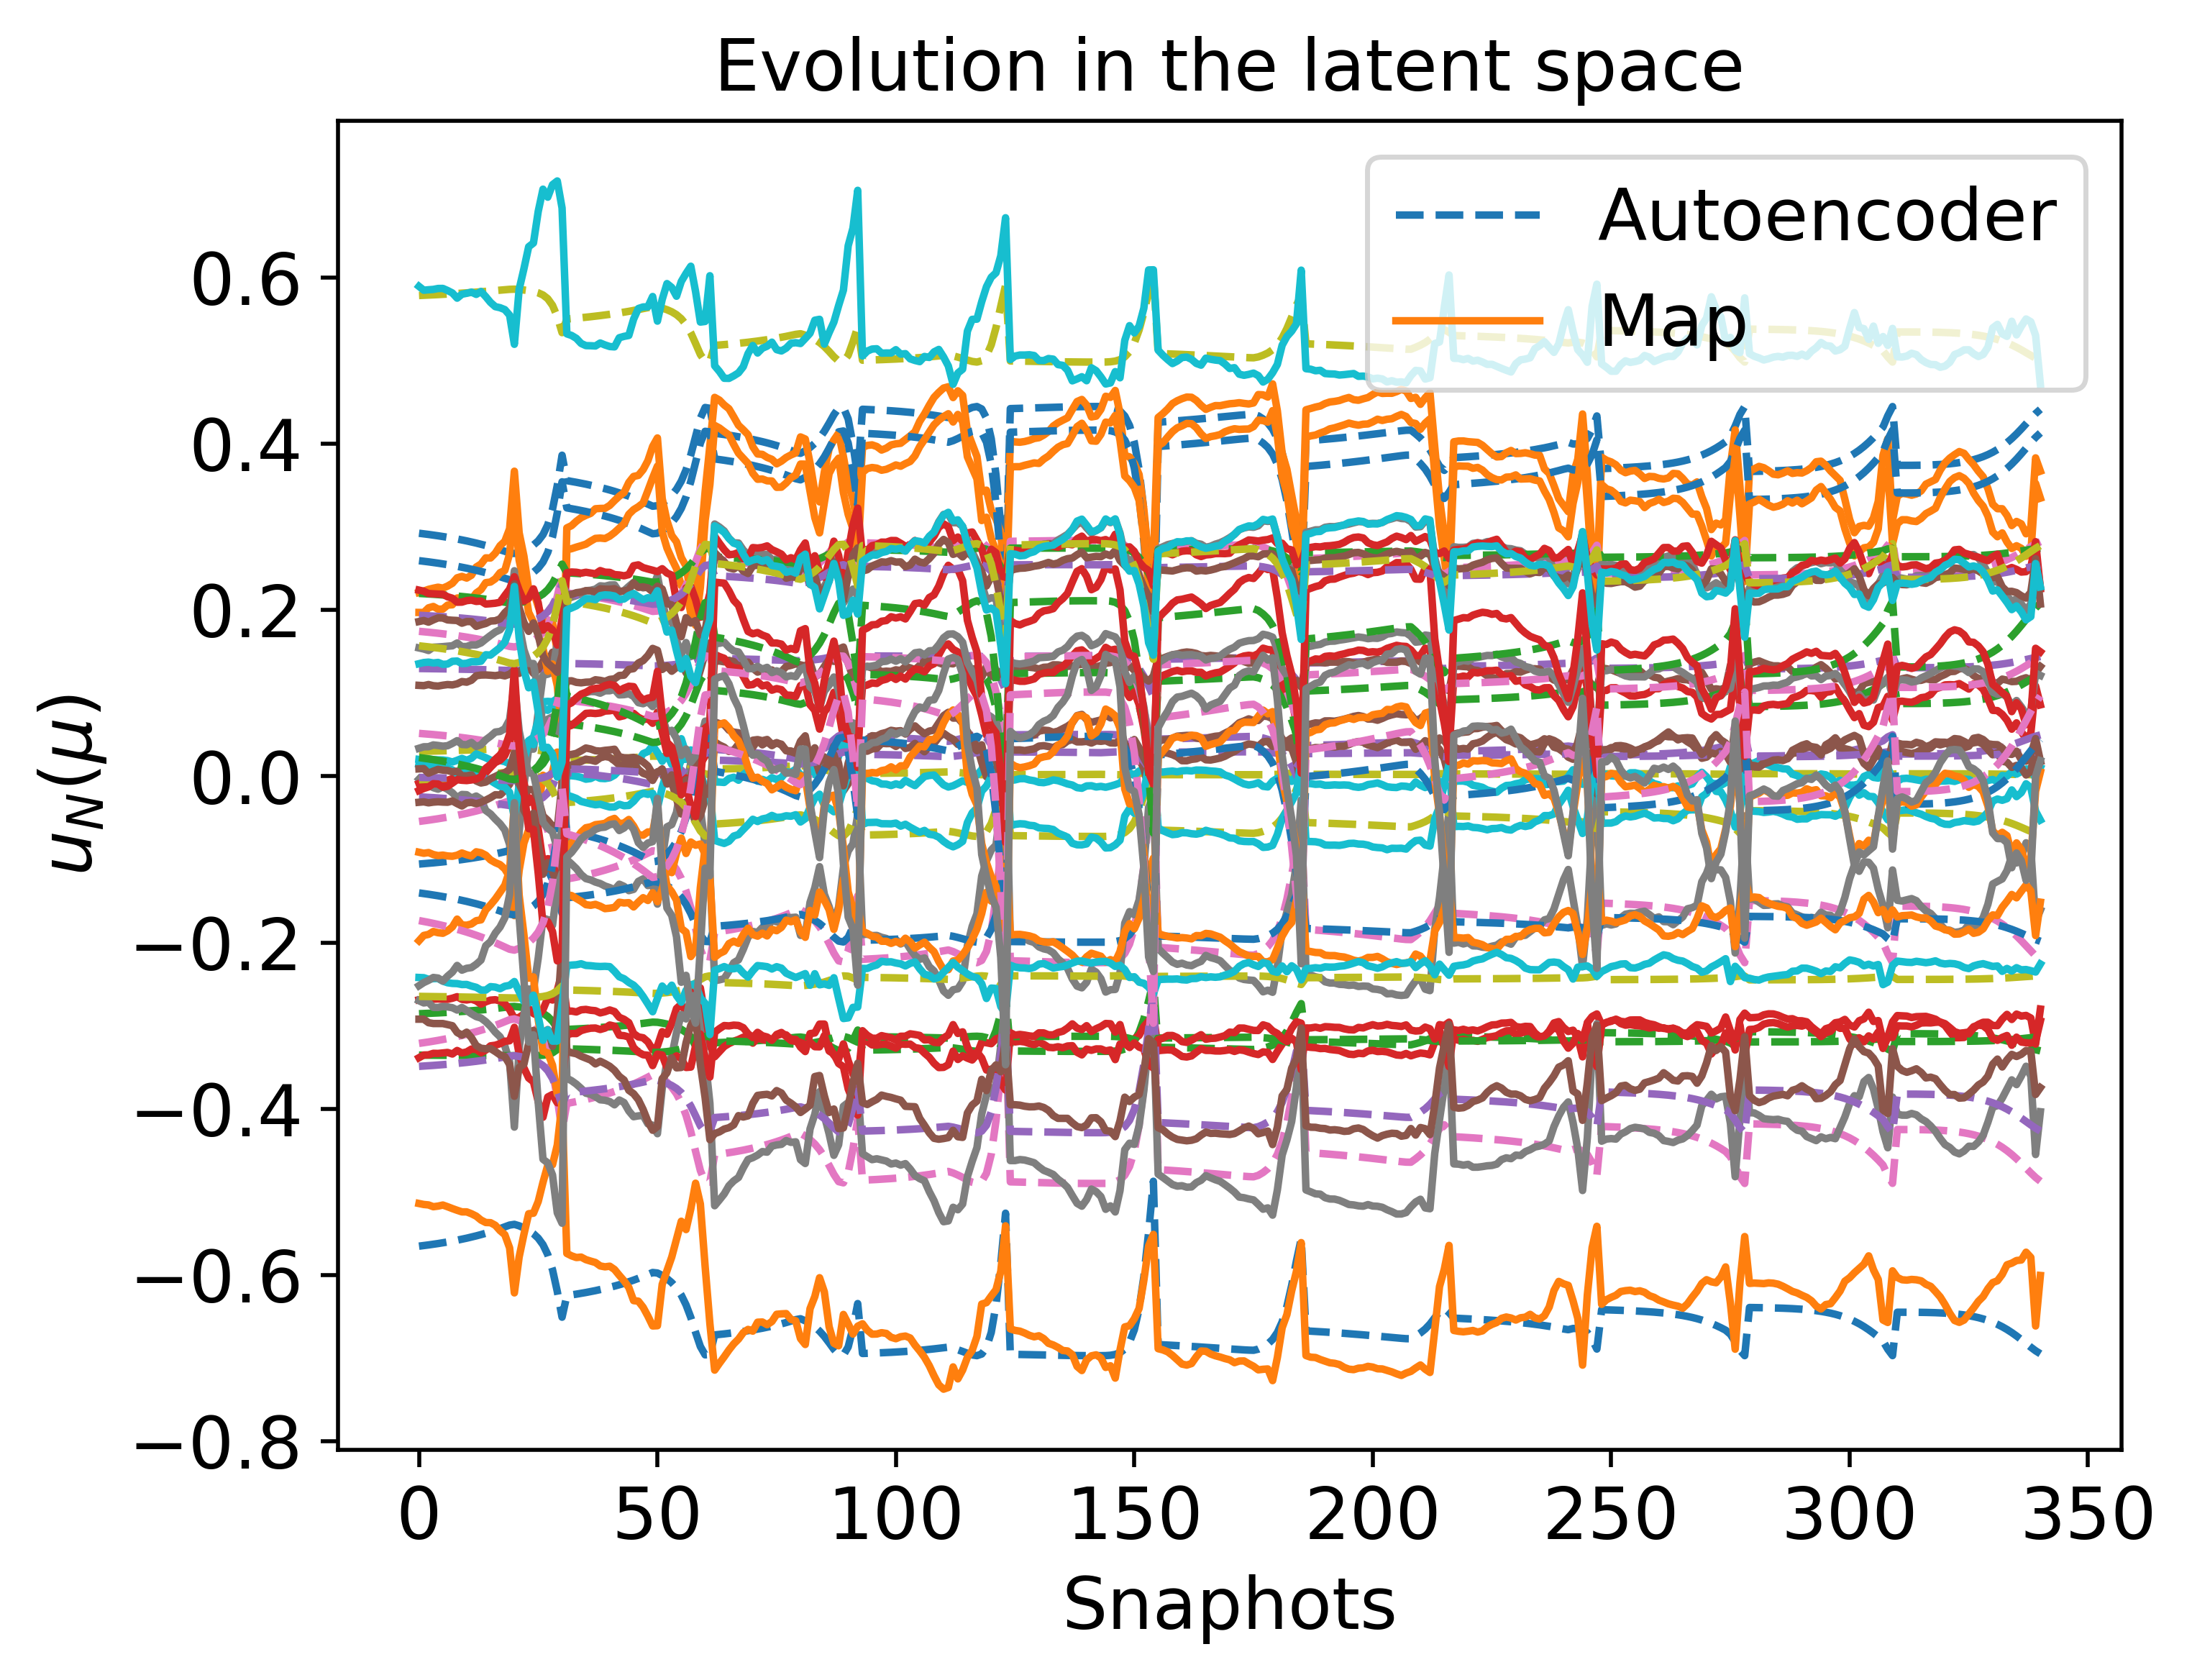

Source data for this figure (header and first rows):
2.924853422992013119e-01, -2.856717778368876304e-01, 1.297330497413256012e-01, -5.428243940540442708e-02, 3.000517462871097121e-02, -1.055649673892491286e-01, 1.651327093843530519e-02, -2.467106594013944790e-02, -3.213225672201681649e-01, -4.170067182046841535e-03, 2.594889759665741091e-01, -3.354634904487568403e-01, -1.282727430160050157e-03, 1.744755440153896442e-01, 5.785385685563685376e-01, -1.402887934780839840e-01, 2.200759264617730970e-01, -3.489447575790528555e-01, 5.167229423025754970e-02, -2.647743310285687879e-01, -5.653012930896722521e-01, 2.261682980756594616e-02, 1.937679821133387048e-01, -1.735277385681310292e-01
2.917870309465463441e-01, -2.854395995595085944e-01, 1.296638303517854418e-01, -5.353534994970125110e-02, 3.012267428141784595e-02, -1.050988521183968266e-01, 1.598623251686277433e-02, -2.498452876308679751e-02, -3.204965251276867821e-01, -3.879392821764203296e-03, 2.588007860039664987e-01, -3.355086639264472925e-01, -1.394002655974683298e-03, 1.739505113217396925e-01, 5.787928441980292327e-01, -1.410697845532654926e-01, 2.197614489351840117e-01, -3.485869995961899392e-01, 5.123333958831802204e-02, -2.648406430950870361e-01, -5.645854430373928867e-01, 2.183493258938539600e-02, 1.934731354822754046e-01, -1.745932447478804328e-01
2.902630638854434286e-01, -2.849297146940097392e-01, 1.295121845838991537e-01, -5.190670702815766702e-02, 3.037830491664561539e-02, -1.040794157983217783e-01, 1.483471758178777668e-02, -2.566773135872682521e-02, -3.186907550622038454e-01, -3.246272613434993907e-03, 2.573000865515422397e-01, -3.356025933453367083e-01, -1.636844005351736995e-03, 1.728026485664071743e-01, 5.793417394948398025e-01, -1.427701990232206897e-01, 2.190703768575691379e-01, -3.478049451684209203e-01, 5.027564301677900360e-02, -2.649834227064446490e-01, -5.630169577101495904e-01, 2.013157692325386050e-02, 1.928280262265438250e-01, -1.769106676810386358e-01
2.894316972951742617e-01, -2.846496543219915187e-01, 1.294291046493663278e-01, -5.101928193970879655e-02, 3.051728475160871146e-02, -1.035219702706778461e-01, 1.420574268393017675e-02, -2.603991981207378487e-02, -3.177038530980939024e-01, -2.901617852576062698e-03, 2.564821086358886060e-01, -3.356510651607608198e-01, -1.769326632116034748e-03, 1.721752310099180505e-01, 5.796376145623666210e-01, -1.436954776015823554e-01, 2.186905389849178316e-01, -3.473775291626435280e-01, 4.975334482296459027e-02, -2.650601664175620265e-01, -5.621576149060405481e-01, 1.920412467608157564e-02, 1.924751166503954058e-01, -1.781702523191660004e-01
2.885499959602759734e-01, -2.843511175196453133e-01, 1.293407095456176603e-01, -5.007894990483580805e-02, 3.066430208361149365e-02, -1.029297262157721354e-01, 1.353805556156190137e-02, -2.643423857426275767e-02, -3.166557725582492266e-01, -2.536672283104723057e-03, 2.556151550183777266e-01, -3.357002692590473347e-01, -1.909840504336895485e-03, 1.715088465709478649e-01, 5.799485878393314531e-01, -1.446749352695102797e-01, 2.182854444267742222e-01, -3.469236029193574766e-01, 4.919954249309894945e-02, -2.651406494235609701e-01, -5.612433278092527900e-01, 1.822191258218247220e-02, 1.921000536313852980e-01, -1.795024640626989021e-01
2.876146902504584935e-01, -2.840326703079643633e-01, 1.292466071616986956e-01, -4.908238868236242808e-02, 3.081982241164616179e-02, -1.023002630313953054e-01, 1.282904481784574377e-02, -2.685207213433756998e-02, -3.155423322867497715e-01, -2.150200194029380785e-03, 2.546961223436132737e-01, -3.357499226829606109e-01, -2.058913868069291685e-03, 1.708008122810789620e-01, 5.802752341324882712e-01, -1.457118369952212777e-01, 2.178531114487085862e-01, -3.464413408770923297e-01, 4.861220458098238634e-02, -2.652249828144034316e-01, -5.602701075667478881e-01, 1.718157393057254123e-02, 1.917012764449560480e-01, -1.809115234943092232e-01
2.866223376343462470e-01, -2.836927565580507071e-01, 1.291463749171738451e-01, -4.802612077588555572e-02, 3.098432499801110837e-02, -1.016310002244776300e-01, 1.207594152488212884e-02, -2.729486936323904239e-02, -3.143590909672875910e-01, -1.740915706811823477e-03, 2.537217576053444335e-01, -3.357996634045860018e-01, -2.217105029189966013e-03, 1.700482728159065926e-01, 5.806180827550857515e-01, -1.468095751592419784e-01, 2.173913867310721393e-01, -3.459287995020695061e-01, 4.798919439921131569e-02, -2.653132586865252218e-01, -5.592336761433758241e-01, 1.607959754345522976e-02, 1.912771174219361214e-01, -1.824017867313647012e-01
2.855693185146894741e-01, -2.833296841095012675e-01, 1.290395566502603453e-01, -4.690651398915957060e-02, 3.115830074617261664e-02, -1.009191859084517667e-01, 1.127581069557676875e-02, -2.776414336845259637e-02, -3.131013320155564550e-01, -1.307484896957256332e-03, 2.526886577707810888e-01, -3.358490335639459090e-01, -2.385003746999447664e-03, 1.692481889971874376e-01, 5.809775994355654838e-01, -1.479716630795989973e-01, 2.168979255505983361e-01, -3.453839092279042400e-01, 4.732826777093621790e-02, -2.654055440563515833e-01, -5.581294419203612911e-01, 1.491233133029651846e-02, 1.908257934943043688e-01, -1.839777303343380910e-01
2.844518320132412570e-01, -2.829416081646219938e-01, 1.289256588994226738e-01, -4.571978284948835514e-02, 3.134224951648950652e-02, -1.001618833156100591e-01, 1.042554148442989721e-02, -2.826147105451089561e-02, -3.117640463015886043e-01, -8.485286544511025549e-04, 2.515932701194856791e-01, -3.358974590973616836e-01, -2.563232838490109734e-03, 1.683973243834529510e-01, 5.813541642433460721e-01, -1.492017265135997250e-01, 2.163701680510761172e-01, -3.448044650545761813e-01, 4.662707074664428075e-02, -2.655018734362903365e-01, -5.569524711720167387e-01, 1.367598731198951985e-02, 1.903453962218661366e-01, -1.856439323128414309e-01
2.820073267403793160e-01, -2.820821807646577972e-01, 1.286744373034851840e-01, -4.312906133886568183e-02, 3.174208828073298017e-02, -9.849804629122932420e-02, 8.561198839641206287e-03, -2.934690647501006500e-02, -3.088292785188275213e-01, 1.516764072501503534e-04, 2.492006860333188523e-01, -3.359884435818517034e-01, -2.953349416492430900e-03, 1.665292267979122109e-01, 5.821593597139936849e-01, -1.518807700097661584e-01, 2.152002733434185688e-01, -3.435323520516594953e-01, 4.509389012224358784e-02, -2.657065825460750985e-01, -5.543586720070688978e-01, 1.098028389548307004e-02, 1.892890495342048340e-01, -1.892657736242567834e-01
2.792547356833301464e-01, -2.810958223956380730e-01, 1.283878311609501777e-01, -4.022085437033616484e-02, 3.218784911647637470e-02, -9.661167635753672989e-02, 6.454103203149393238e-03, -3.056497667333832324e-02, -3.055081434178940070e-01, 1.271415943870400590e-03, 2.465127766401033482e-01, -3.360645932738039465e-01, -3.393161579227828035e-03, 1.644135417354623541e-01, 5.830337607274738154e-01, -1.548773374415654269e-01, 2.138557136465424335e-01, -3.420916901963150236e-01, 4.336860261466356919e-02, -2.659265991311411392e-01, -5.514046295152033039e-01, 7.959908838090152747e-03, 1.880898308386871332e-01, -1.933047331244399925e-01
2.777515668255231551e-01, -2.805481451397039416e-01, 1.282294854143899154e-01, -3.863694628103475637e-02, 3.242913092337450232e-02, -9.557529695009887860e-02, 5.299631536584603099e-03, -3.122823857420551144e-02, -3.036866085055692777e-01, 1.879800742519127828e-03, 2.450478895521891742e-01, -3.360934952518880303e-01, -3.633645240909417866e-03, 1.632522564494624517e-01, 5.834958699589050113e-01, -1.565042887940593097e-01, 2.131082892964810960e-01, -3.413009135971307728e-01, 4.242692824105528948e-02, -2.660417295461056097e-01, -5.497755644965103272e-01, 6.317569654610911793e-03, 1.874301974595058984e-01, -1.954919360347949497e-01
2.761576945728368426e-01, -2.799599123688650826e-01, 1.280600456287216971e-01, -3.696088834590915279e-02, 3.268320878340977287e-02, -9.447117154102821490e-02, 4.072315136613447947e-03, -3.193000337845912362e-02, -3.017486808685986843e-01, 2.522371707205907799e-03, 2.434970308331728117e-01, -3.361136570632076159e-01, -3.888927183989979858e-03, 1.620159480535344199e-01, 5.839732522286135152e-01, -1.582217765154954603e-01, 2.123048414979346321e-01, -3.404590282409135082e-01, 4.142880031500388582e-02, -2.661596851019076837e-01, -5.480352013649718579e-01, 4.581827443050244184e-03, 1.867267952035273071e-01, -1.977962435799426877e-01
2.744690267882560764e-01, -2.793277135967512925e-01, 1.278786726671409524e-01, -3.518914846532058410e-02, 3.295030856557738808e-02, -9.329512505186325633e-02, 2.768172099976747534e-03, -3.267175940409488416e-02, -2.996878151715562377e-01, 3.200185843065562162e-03, 2.418567978814777086e-01, -3.361225283869651026e-01, -4.159766172019946535e-03, 1.607001626960864460e-01, 5.844641093330642523e-01, -1.600324840004585247e-01, 2.114405590410565194e-01, -3.395629855184181811e-01, 4.037170806909377158e-02, -2.662797700266708034e-01, -5.461759722484477164e-01, 2.749505462676046525e-03, 1.859767937860498932e-01, -2.002202322582914695e-01
2.708082038463858199e-01, -2.779222370585606172e-01, 1.274781847603209672e-01, -3.136327068222898723e-02, 3.352133677943265611e-02, -9.072111650736076893e-02, -7.412908371822346954e-05, -3.427339683740399795e-02, -2.951905913414891724e-01, 4.658285862261062754e-03, 2.383119439014858287e-01, -3.360934325762870989e-01, -4.748530365025652872e-03, 1.578243890263377747e-01, 5.854710686155844002e-01, -1.639242623674206367e-01, 2.095161769687119979e-01, -3.376044355201645031e-01, 3.808136993097347572e-02, -2.665213197382166888e-01, -5.420866563898507628e-01, -1.197732831226465660e-03, 1.843322131740406933e-01, -2.054098626231808111e-01
2.689243608492596915e-01, -2.771782754767744272e-01, 1.272677356468752130e-01, -2.940308200371045955e-02, 3.381051428275376469e-02, -8.938192512286514957e-02, -1.545817356262018695e-03, -3.509403718166547587e-02, -2.928590449434937404e-01, 5.402060108291553003e-03, 2.364941847968112798e-01, -3.360499756907829316e-01, -5.052556516485891096e-03, 1.563306007573049272e-01, 5.859558733805464437e-01, -1.659076918676423984e-01, 2.084958520088901479e-01, -3.365869992623971574e-01, 3.690339060745370658e-02, -2.666346208184414146e-01, -5.399480934709939284e-01, -3.214651534782697086e-03, 1.834747684079564012e-01, -2.080430674610989072e-01
2.681462302977693501e-01, -2.768664597251336290e-01, 1.271798513215755544e-01, -2.859523288858627915e-02, 3.392895601408146833e-02, -8.882555312837339678e-02, -2.155704542571912786e-03, -3.543227407041264765e-02, -2.918922480647304085e-01, 5.707875634957849595e-03, 2.357447331696608805e-01, -3.360258371010114153e-01, -5.178381080767785818e-03, 1.557105226815532484e-01, 5.861489286614015581e-01, -1.667228709827862920e-01, 2.080678444707074193e-01, -3.361646422787992194e-01, 3.641692538852971117e-02, -2.666790423357283668e-01, -5.390573864468324317e-01, -4.044716575616209495e-03, 1.831181460737344446e-01, -2.091228092161374619e-01
2.719207570122744722e-01, -2.783547440364178005e-01, 1.276010231869544320e-01, -3.252372220232507133e-02, 3.334901692564434111e-02, -9.150715684505585090e-02, 7.920032963823134394e-04, -3.378759446357251783e-02, -2.965618402056008351e-01, 4.216874694747584779e-03, 2.393875817871082001e-01, -3.361096794737709059e-01, -4.569337463161061291e-03, 1.587019590866258767e-01, 5.851737545242162719e-01, -1.627465870240309143e-01, 2.101088054353857371e-01, -3.382021309515146346e-01, 3.877724389525078613e-02, -2.664507774214987523e-01, -5.433383706655874335e-01, -1.902733538649205770e-06, 1.848348964854652221e-01, -2.038425247364661075e-01
2.746862765791073246e-01, -2.794095866525605487e-01, 1.279021186153570522e-01, -3.541684874685543244e-02, 3.291607053479871786e-02, -9.344680199494040385e-02, 2.936183494848904237e-03, -3.257643358384161580e-02, -2.999534077922745845e-01, 3.113160956717957693e-03, 2.420676456166270252e-01, -3.361221357261332532e-01, -4.124898703906101048e-03, 1.608697990514145748e-01, 5.844018500838730201e-01, -1.598000624434494088e-01, 2.115525340486560102e-01, -3.396785093858188942e-01, 4.050768227555686524e-02, -2.662646129062138933e-01, -5.464160809203786329e-01, 2.984842769537775220e-03, 1.860735697860294857e-01, -1.999094102354245228e-01
2.782675015688571007e-01, -2.807368788230212853e-01, 1.282839885771503430e-01, -3.918024576604613174e-02, 3.234649315630173244e-02, -9.593153708651756817e-02, 5.696201011077368752e-03, -3.100074147730007626e-02, -3.043124695518407141e-01, 1.671239177282282965e-03, 2.455504403516125533e-01, -3.360846296012470202e-01, -3.551076064932724794e-03, 1.636513418859847913e-01, 5.833385320386491601e-01, -1.559466424731645318e-01, 2.133659259647884554e-01, -3.415726723139858034e-01, 4.275010193879708736e-02, -2.660026286918900085e-01, -5.503360228477364169e-01, 6.880693782745278542e-03, 1.876570016847466937e-01, -1.947427287980043886e-01
2.832650545260093633e-01, -2.825262170143818530e-01, 1.288040604039377979e-01, -4.446110381110541382e-02, 3.153681369826647624e-02, -9.935538503698457258e-02, 9.521197324188985026e-03, -2.878886408176253159e-02, -3.103409071588764112e-01, -3.622838926642128125e-04, 2.504310740659982382e-01, -3.359442561129415972e-01, -2.752583652668992055e-03, 1.674915897288262179e-01, 5.817483204328167679e-01, -1.505044102454151933e-01, 2.158049100538936282e-01, -3.441876798421669714e-01, 4.588261218463367264e-02, -2.656023098879941591e-01, -5.556965662544706142e-01, 1.236572519557371796e-02, 1.898335181728002807e-01, -1.874062888642233360e-01
2.907566244969326807e-01, -2.850953364341952678e-01, 1.295613873648855108e-01, -5.243389924133284169e-02, 3.029563643387366001e-02, -1.044099130548498955e-01, 1.520785648967689849e-02, -2.544659933892191861e-02, -3.192760457561120702e-01, -3.451130680871699902e-03, 2.577859325303375471e-01, -3.355728831596011541e-01, -1.558195257961244879e-03, 1.731747158339546067e-01, 5.791648874006866121e-01, -1.422200977990832338e-01, 2.192949192825397187e-01, -3.480584254280416623e-01, 5.058576871133679820e-02, -2.649374760274615381e-01, -5.635258853904898668e-01, 2.068277715305714970e-02, 1.930372069891312103e-01, -1.761613296149373009e-01
3.025769211116919877e-01, -2.889364787870792872e-01, 1.307176404201127462e-01, -6.513230153603064010e-02, 2.828430275128317184e-02, -1.122376693220603211e-01, 2.409152158744099631e-02, -2.011364950610721250e-02, -3.331699776843176641e-01, -8.407440629012351285e-03, 2.694695901607608857e-01, -3.346761780902526295e-01, 3.267593651894751565e-04, 1.820046901300076403e-01, 5.746854009777703221e-01, -1.288816129943879674e-01, 2.244830104432061213e-01, -3.540798209244013783e-01, 5.802377196914559193e-02, -2.637588427249280554e-01, -5.754613580478886714e-01, 3.400855720784740077e-02, 1.979820852366122874e-01, -1.578892149080420582e-01
3.214825750818239292e-01, -2.947067169810501652e-01, 1.325128018466779078e-01, -8.569098972642018308e-02, 2.497279233950592398e-02, -1.244840217526598514e-01, 3.813206960854665512e-02, -1.144794915143473868e-02, -3.549812946431281091e-01, -1.650263949806015512e-02, 2.883235410929925191e-01, -3.326631788122243472e-01, 3.363144906273881664e-03, 1.958836376929533885e-01, 5.667034997297084598e-01, -1.069725303884391798e-01, 2.321868345693612612e-01, -3.635886819245992552e-01, 6.995526736843650506e-02, -2.616131541349587808e-01, -5.937057098482314554e-01, 5.576964959499675079e-02, 2.056949322719647255e-01, -1.275007543842843483e-01
3.501117533721502806e-01, -3.029402052532961243e-01, 1.352146177627523427e-01, -1.172710884993478503e-01, 1.984059835524839416e-02, -1.425644897292833724e-01, 5.907769531572653471e-02, 1.957183309913301979e-03, -3.872537233693978953e-01, -2.906067077689051398e-02, 3.172117549644276058e-01, -3.287145514380394040e-01, 8.072175296168293893e-03, 2.165300572248947952e-01, 5.531192642876177068e-01, -7.267941330281600665e-02, 2.428896675791014093e-01, -3.779445730793546399e-01, 8.805252119584579262e-02, -2.578831680393618986e-01, -6.197981418973440570e-01, 8.964098875357241758e-02, 2.170773561208498570e-01, -7.912708253958171400e-02
3.863912464510252387e-01, -3.130630290833924523e-01, 1.388036968438756125e-01, -1.578202617671049246e-01, 1.332064530037812417e-02, -1.648071923948237205e-01, 8.504347552143221023e-02, 1.939359025808992665e-02, -4.270640225564690806e-01, -4.535167231547309469e-02, 3.543919937501603945e-01, -3.228019029438946585e-01, 1.439370355933509982e-02, 2.422724143952227349e-01, 5.338240896300402438e-01, -2.764322360083353025e-02, 2.552968990026311391e-01, -3.964989870927675408e-01, 1.108509016964272370e-01, -2.524360175028431685e-01, -6.507713156807696242e-01, 1.340398613653375481e-01, 2.311758872551444854e-01, -1.418966575134733045e-02
3.557987987465320856e-01, -3.045359879760453636e-01, 1.357598911333495195e-01, -1.235949553723413169e-01, 1.881483017489661916e-02, -1.460995694446987347e-01, 6.319401690135666161e-02, 4.657627182487340464e-03, -3.935703474463309592e-01, -3.158993720934357569e-02, 3.229966426979219429e-01, -3.278395394185767975e-01, 9.031213270162782511e-03, 2.205924151476059136e-01, 5.502378599789133906e-01, -6.572765743353665979e-02, 2.449096294863241929e-01, -3.808143543126052410e-01, 9.164294307787193561e-02, -2.570815436727664771e-01, -6.247959496269454016e-01, 9.649263120556925144e-02, 2.193076054159901200e-01, -6.920811821023997723e-02
3.548213198800256873e-01, -3.042622613688552025e-01, 1.356658285369857775e-01, -1.225070038103758807e-01, 1.899114963061523595e-02, -1.454932403431238863e-01, 6.248761534556807745e-02, 4.192617867858247985e-03, -3.924867473244121330e-01, -3.115448950272521264e-02, 3.220012437936939920e-01, -3.279916389706770685e-01, 8.865692269697991040e-03, 2.198949734326986483e-01, 5.507371074453931703e-01, -6.692556421583169268e-02, 2.445646297819387416e-01, -3.803203590570793380e-01, 9.102608597458552997e-02, -2.572207003564896954e-01, -6.239409476584928393e-01, 9.531213333811812405e-02, 2.189248863855771110e-01, -7.092000477758426957e-02
3.537862204248172215e-01, -3.039721659588047742e-01, 1.355663824070373336e-01, -1.213553712570624027e-01, 1.917786353153895854e-02, -1.448505938052501441e-01, 6.173906853825794627e-02, 3.700586605457018355e-03, -3.913383302748090764e-01, -3.069369543822398835e-02, 3.209476685140502661e-01, -3.281519523646549974e-01, 8.690730372051876096e-03, 2.191560666553481751e-01, 5.512639887211866485e-01, -6.819271526581938137e-02, 2.441983155432166097e-01, -3.797975947939363772e-01, 9.037274113425219912e-02, -2.573674390514744115e-01, -6.230337440659272641e-01, 9.406333591666578287e-02, 2.185193343570926705e-01, -7.272963159909388853e-02
3.526893917484875129e-01, -3.036644923114086292e-01, 1.354611805856469897e-01, -1.201355750152860447e-01, 1.937570717498352663e-02, -1.441689756079522489e-01, 6.094531982922080787e-02, 3.179650254345313051e-03, -3.901203657308486838e-01, -3.020578745049678354e-02, 3.198318226704089384e-01, -3.283209640423994102e-01, 8.505682677029139868e-03, 2.183726946367344213e-01, 5.518202632133326624e-01, -6.953388594112941412e-02, 2.438090469205283772e-01, -3.792440347638390552e-01, 8.968030098068985323e-02, -2.575222305627203334e-01, -6.220704032821982032e-01, 9.274151261826776849e-02, 2.180892867496619647e-01, -7.464360682663674640e-02
3.515263840336450007e-01, -3.033379223321879814e-01, 1.353498204001511718e-01, -1.188427688114306185e-01, 1.958547512228649493e-02, -1.434455026192878735e-01, 6.010305277257198264e-02, 2.627774974356023637e-03, -3.888277156771885457e-01, -2.968885691917330649e-02, 3.186492787863479115e-01, -3.284991826731994413e-01, 8.309853309980935743e-03, 2.175416016499567562e-01, 5.524078075508424002e-01, -7.095422594157956009e-02, 2.433950304877373627e-01, -3.786574845515002230e-01, 8.894594186743606801e-02, -2.576855756185238433e-01, -6.210466334376577580e-01, 9.134156312062435834e-02, 2.176329377515619501e-01, -7.666903991776777283e-02
3.502923700619969272e-01, -3.029910161379421596e-01, 1.352318652406400146e-01, -1.174717054993562604e-01, 1.980802705582473955e-02, -1.426770373703184214e-01, 5.920866289812233563e-02, 2.042760951407961330e-03, -3.874547894538992177e-01, -2.914084002567860626e-02, 3.173952415133113880e-01, -3.286871411239739027e-01, 8.102490142829403205e-03, 2.166592483063779218e-01, 5.530286240895577743e-01, -7.245929605151378572e-02, 2.429543003467243556e-01, -3.780355638586752054e-01, 8.816660140671019052e-02, -2.578580068448804719e-01, -6.199577444623373124e-01, 8.985797569695054554e-02, 2.171483223109018645e-01, -7.881358879975382259e-02
3.489821042382533212e-01, -3.026221968628647896e-01, 1.351068406194426141e-01, -1.160166950862904084e-01, 2.004429430582437693e-02, -1.418601590918879829e-01, 5.825822567768680627e-02, 1.422225225139573052e-03, -3.859954923047906883e-01, -2.855950189353679419e-02, 3.160645086160314698e-01, -3.288853959280685912e-01, 7.882778813932535961e-03, 2.157217795577233976e-01, 5.536848498864958001e-01, -7.405510923625709119e-02, 2.424846962754309831e-01, -3.773756857290071487e-01, 8.733895288281327829e-02, -2.580400908032683960e-01, -6.187986000013508958e-01, 8.828478523538717260e-02, 2.166332978681790034e-01, -8.108551231789264124e-02
3.475898767193673633e-01, -3.022297331652840646e-01, 1.349742296697267752e-01, -1.144715580723251608e-01, 2.029528701719301650e-02, -1.409911309997949613e-01, 5.724746051274443720e-02, 7.635826317233474153e-04, -3.844431673056942222e-01, -2.794241904421088107e-02, 3.146514274766415431e-01, -3.290945259674277201e-01, 7.649836034178622741e-03, 2.147249885973807337e-01, 5.543787657772958344e-01, -7.574817593822499862e-02, 2.419838385676209014e-01, -3.766750330894737542e-01, 8.645937669330795716e-02, -2.582324299754811259e-01, -6.175635625735013123e-01, 8.661552676384987048e-02, 2.160855236805615531e-01, -8.349372756449607857e-02
3.461094631095846252e-01, -3.018117193119817521e-01, 1.348334680846727807e-01, -1.128295747883890227e-01, 2.056210180314703082e-02, -1.400658639508412240e-01, 5.617169098528255328e-02, 6.402517176048594524e-05, -3.827905309233823328e-01, -2.728696048576742181e-02, 3.131498476877073722e-01, -3.293151299134323695e-01, 7.402702264027457603e-03, 2.136642768381275814e-01, 5.551128047951373601e-01, -7.754555262609386102e-02, 2.414490993494883275e-01, -3.759305327451820111e-01, 8.552392914604969865e-02, -2.584356644663561298e-01, -6.162464318272369290e-01, 8.484318532357909559e-02, 2.155024377958320858e-01, -8.604787052505762091e-02
3.445340713887092843e-01, -3.013660529864914395e-01, 1.346839385955906077e-01, -1.110834327932902765e-01, 2.084592949405406417e-02, -1.390798773094040208e-01, 5.502580247319700801e-02, -6.794993006821952548e-04, -3.810296037498974164e-01, -2.659026831037114569e-02, 3.115530715462097588e-01, -3.295478216953078299e-01, 7.140334041785837728e-03, 2.125346109692098084e-01, 5.558895584617954411e-01, -7.945489111180294162e-02, 2.408775705030636316e-01, -3.751388275319115784e-01, 8.452830971455779774e-02, -2.586504729958534754e-01, -6.148403767062975422e-01, 8.296014452926372962e-02, 2.148812321777068823e-01, -8.875835626148939617e-02
3.428562901818832942e-01, -3.008904115716314331e-01, 1.345249652932512252e-01, -1.092251771327623772e-01, 2.114806212410019412e-02, -1.380282593534861435e-01, 5.380419999209726939e-02, -1.470307007644965080e-03, -3.791516406353015456e-01, -2.584923978038024608e-02, 3.098538067478653346e-01, -3.297932227957746099e-01, 6.861596636944046305e-03, 2.113304798014656316e-01, 5.567117781737251914e-01, -8.148448312742249955e-02, 2.402660291127508840e-01, -3.742962485009525553e-01, 8.346782941230528052e-02, -2.588775723873880663e-01, -6.133378644038395278e-01, 8.095813910890832521e-02, 2.142188274107043322e-01, -9.163643054630035700e-02
3.410680474672649343e-01, -3.003822289743580676e-01, 1.343558085320545603e-01, -1.072461738122341690e-01, 2.146989736952471459e-02, -1.369056326475501517e-01, 5.250077275413417288e-02, -2.311992385286385822e-03, -3.771470700000350007e-01, -2.506051510202273944e-02, 3.080441306310411353e-01, -3.300519493411552818e-01, 6.565258504507961480e-03, 2.100458571459832557e-01, 5.575823664052752537e-01, -8.364328859955372231e-02, 2.396109030837129672e-01, -3.733987914345643366e-01, 8.233738611927006457e-02, -2.591177140682482394e-01, -6.117305933857020150e-01, 7.882822266331387939e-02, 2.135118503470709583e-01, -9.469419630527374510e-02
3.391605996267706424e-01, -2.998386780505523652e-01, 1.341756621252637449e-01, -1.051371087750537225e-01, 2.181293667630080854e-02, -1.357061366082931708e-01, 5.110887984511593152e-02, -3.208426970901138466e-03, -3.750054642809698136e-01, -2.422047983909117810e-02, 3.061154862129229492e-01, -3.303245903470189426e-01, 6.249990753722053059e-03, 2.086741847161412144e-01, 5.585043472922024410e-01, -8.594092312264479949e-02, 2.389082435299326734e-01, -3.724421072985433234e-01, 8.113145955120676378e-02, -2.593716746821790875e-01, -6.100094475735990951e-01, 7.656077463459796950e-02, 2.127566223146338809e-01, -9.794458004451642164e-02
3.349503399057092157e-01, -2.986329112794870455e-01, 1.337788812967157237e-01, -1.004888630713499653e-01, 2.256901659569799865e-02, -1.330509684848485419e-01, 4.803086409491245240e-02, -5.182097289726517175e-03, -3.702656890493111752e-01, -2.237105630127712158e-02, 3.018645327523074018e-01, -3.309135774446532730e-01, 5.556966470386047810e-03, 2.056411471333989549e-01, 5.605146599367850646e-01, -9.099353415712949089e-02, 2.373426843082134807e-01, -3.703321925037812989e-01, 7.846936935732604090e-02, -2.599241298096394703e-01, -6.061852618893784905e-01, 7.157226424715190660e-02, 2.110853459121223852e-01, -1.050776644352960504e-01
3.326285970483397469e-01, -2.979641011884878177e-01, 1.335604526724391561e-01, -9.792989394511537882e-02, 2.298518510788102528e-02, -1.315822450469091853e-01, 4.633013911376405308e-02, -6.267496880545112524e-03, -3.676443460812042208e-01, -2.135408949030868572e-02, 2.995239470597564346e-01, -3.312304176876453843e-01, 5.176386962145906184e-03, 2.039652723795629119e-01, 5.616083435988349359e-01, -9.376843932087650102e-02, 2.364704362669518556e-01, -3.691694325436648549e-01, 7.700131076004120001e-02, -2.602239309332360917e-01, -6.040612494369533847e-01, 6.883107258424100983e-02, 2.101610822278507096e-01, -1.089865283484453967e-01
3.275371919833496293e-01, -2.964864665919965114e-01, 1.330819431734560354e-01, -9.232952637777556981e-02, 2.389545884324620340e-02, -1.283497958417811613e-01, 4.259222560264842861e-02, -8.640163139363880862e-03, -3.618764787406189010e-01, -1.913149483805637319e-02, 2.944002377213231769e-01, -3.319038980309967357e-01, 4.345439697263037658e-03, 2.002814254144520689e-01, 5.639683903331227377e-01, -9.982452910914266231e-02, 2.345342172013444304e-01, -3.666204645977147458e-01, 7.378221138569877879e-02, -2.608689901264387712e-01, -5.993643348379151803e-01, 6.284434971828355143e-02, 2.081272172171024226e-01, -1.174958824410795993e-01
3.256455299441674556e-01, -2.959332334914069329e-01, 1.329041979364707915e-01, -9.025286462676056221e-02, 2.423271295833228506e-02, -1.271446097843692002e-01, 4.120050122117453056e-02, -9.519030933662570373e-03, -3.597264991205073037e-01, -1.830844734913783523e-02, 2.924997551227303538e-01, -3.321461999571535539e-01, 4.037893980704964150e-03, 1.989094832813401437e-01, 5.648314511988791198e-01, -1.020641950113227170e-01, 2.338062435469049627e-01, -3.656734389460398749e-01, 7.258637021888428298e-02, -2.611042200920570822e-01, -5.976051330529703609e-01, 6.062872022129844191e-02, 2.073689541646755452e-01, -1.206352418400937626e-01
3.288473376834430417e-01, -2.968682346134345340e-01, 1.332050433483924212e-01, -9.376912418505672919e-02, 2.366156211475973353e-02, -1.291831440394537456e-01, 4.355518335886723186e-02, -8.030614403356544501e-03, -3.633632909526857691e-01, -1.970241099114206779e-02, 2.957175067438703175e-01, -3.317335048471029557e-01, 4.558807689589659470e-03, 2.012305648086183396e-01, 5.633662122517743009e-01, -9.827001975511077958e-02, 2.350356243695321812e-01, -3.672763329163500901e-01, 7.461050968244581361e-02, -2.607046496641139965e-01, -6.005782032539911386e-01, 6.438164242392392655e-02, 2.086515375018778984e-01, -1.153144961382697592e-01
3.329429558500947572e-01, -2.980548298524004491e-01, 1.335900157256606768e-01, -9.827618882354088869e-02, 2.292887271827964354e-02, -1.317812986114278995e-01, 4.656055295597134186e-02, -6.120661157822877493e-03, -3.679995909573637314e-01, -2.149166116636901797e-02, 2.998407069815652859e-01, -3.311878625359133133e-01, 5.227853366372952129e-03, 2.041923244400792314e-01, 5.614608919049857150e-01, -9.339320279823905280e-02, 2.365889186039585312e-01, -3.693268451735293723e-01, 7.720008141140304037e-02, -2.601835429372058028e-01, -6.043494789495401642e-01, 6.920181683501067105e-02, 2.102863392200609582e-01, -1.084583127106494710e-01
3.382452832061473291e-01, -2.995772685911882727e-01, 1.340893099364712238e-01, -1.041257391740247062e-01, 2.197744654215579366e-02, -1.351297888803632552e-01, 5.044038403142878796e-02, -3.638093832220398727e-03, -3.739765224000395905e-01, -2.381784881477222102e-02, 3.051906090278324046e-01, -3.304541633792870137e-01, 6.098998033596971131e-03, 2.080154370716167378e-01, 5.589443112309144812e-01, -8.704159524146241889e-02, 2.385696188380695970e-01, -3.719832224109317909e-01, 8.055274252642630195e-02, -2.594927330508871588e-01, -6.091810318604323760e-01, 7.547434395399979512e-02, 2.123937933745898010e-01, -9.950018902427086587e-02
3.453675143030596195e-01, -3.016019381765037144e-01, 1.347630129328597492e-01, -1.120070553748550579e-01, 2.069578840543627798e-02, -1.396016771170260351e-01, 5.563216258738070547e-02, -2.862638474476061012e-04, -3.819614939393504716e-01, -2.695873935770852839e-02, 3.123976813406790232e-01, -3.294249878828568456e-01, 7.279058321025881802e-03, 2.131323647958268952e-01, 5.554791910702056024e-01, -7.844521012513548663e-02, 2.411802529179890575e-01, -3.755576010131861375e-01, 8.505504954419425279e-02, -2.585370196392695052e-01, -6.155848051727480508e-01, 8.395595880797719623e-02, 2.152099662041319916e-01, -8.732537348107162478e-02
3.551732750388868487e-01, -3.043608444742691432e-01, 1.356996798096685442e-01, -1.228986888268416289e-01, 1.892766297775901052e-02, -1.457116185367655914e-01, 6.274201873592255563e-02, 4.360009936831342296e-03, -3.928770121738440202e-01, -3.131124472560310040e-02, 3.223595983553658173e-01, -3.279369521066996529e-01, 8.925256748422559505e-03, 2.201461342655980924e-01, 5.505575355951659589e-01, -6.649438522140893593e-02, 2.446889546403837601e-01, -3.804981913656531045e-01, 9.124820770794456193e-02, -2.571706606065384815e-01, -6.242489930103766183e-01, 9.573705222630173040e-02, 2.190627184230194147e-01, -7.030395054296240120e-02
3.687113486110663030e-01, -3.081377450580063959e-01, 1.370185529317065887e-01, -1.380028331585651524e-01, 1.648782232882553545e-02, -1.540597269696531713e-01, 7.248034481353105019e-02, 1.083391649460263041e-02, -4.078052760580228031e-01, -3.736856935617412223e-02, 3.361896808351169663e-01, -3.257718378553164928e-01, 1.124767957363823588e-02, 2.297767981492916944e-01, 5.434922117243309314e-01, -4.978894469963982689e-02, 2.493868840791833852e-01, -3.873754967402926463e-01, 9.977773997065517153e-02, -2.551899197096796357e-01, -6.359402144940391466e-01, 1.121979474404679461e-01, 2.243413580970404775e-01, -4.632396351346572405e-02
3.868191967262697428e-01, -3.131826748133261229e-01, 1.388479669348701706e-01, -1.583009858355522159e-01, 1.324440885802601921e-02, -1.650651026152870626e-01, 8.534513764773316025e-02, 1.960233112073851008e-02, -4.275269693283112460e-01, -4.554581147121741086e-02, 3.548346951102457347e-01, -3.227285285113652979e-01, 1.447181673419958500e-02, 2.425738209440638227e-01, 5.335841484879327856e-01, -2.710286090209821849e-02, 2.554370716803633368e-01, -3.967223022375130359e-01, 1.111176242704669387e-01, -2.523669095622038672e-01, -6.511245001905194840e-01, 1.345735237713841792e-01, 2.313406155399611586e-01, -1.340044167961625989e-02
4.088992440133504824e-01, -3.194312739190980910e-01, 1.412119045941692130e-01, -1.831489913569373518e-01, 9.346082091692967803e-03, -1.782204917948655432e-01, 1.007241545257395038e-01, 3.048888839609626214e-02, -4.512161479386025409e-01, -5.561171072758465395e-02, 3.778277353266730754e-01, -3.188891610691160783e-01, 1.867736898773909859e-02, 2.580644950626301282e-01, 5.208433396502010204e-01, 1.029138237453674099e-03, 2.625081090064103617e-01, -4.084451301886578012e-01, 1.247520661867043690e-01, -2.486236012049448107e-01, -6.689972060166150536e-01, 1.624524808978295709e-01, 2.398088577184252779e-01, 2.806555282531354029e-02
4.307020488214772236e-01, -3.259043270244632584e-01, 1.437009749949161308e-01, -2.077377615116258458e-01, 5.531307584254173751e-03, -1.909164143615373899e-01, 1.154634384182812029e-01, 4.159197071099998005e-02, -4.742896271691696697e-01, -6.563218348330444873e-02, 4.009014179334068340e-01, -3.150991802090591376e-01, 2.342162809502033177e-02, 2.732905797400737580e-01, 5.075995647853904780e-01, 2.924632009785652770e-02, 2.692824046017854300e-01, -4.205172805109030354e-01, 1.378016267607809209e-01, -2.444528447006987792e-01, -6.860261475775564222e-01, 1.908193629564976235e-01, 2.481987154402522933e-01, 7.064323348710753459e-02
4.437895664709714527e-01, -3.302756571462338031e-01, 1.451178429758403499e-01, -2.226407794763428094e-01, 2.932765756339059896e-03, -1.985849665965264688e-01, 1.240284552921162853e-01, 4.898744566656725030e-02, -4.882845850068093796e-01, -7.172411244060253321e-02, 4.151335114498436729e-01, -3.129272574071919610e-01, 2.741747269014978630e-02, 2.826665988290820719e-01, 4.992965810512998148e-01, 4.645868911606117896e-02, 2.736639840948559277e-01, -4.280999592688991551e-01, 1.450510263295470836e-01, -2.412087638559555214e-01, -6.960677834673882902e-01, 2.089422627209786554e-01, 2.536567760455253340e-01, 9.792706573761301991e-02
4.428015727842089522e-01, -3.305726541626470283e-01, 1.444139632311202681e-01, -2.222280269311006640e-01, 1.966070926689897878e-03, -1.989062169269480151e-01, 1.236681415108539517e-01, 5.007146699009190627e-02, -4.882188607194799523e-01, -7.150945551412232759e-02, 4.144479072722127566e-01, -3.130084071929633560e-01, 2.931276459206226537e-02, 2.829461239423776142e-01, 4.995886792326991732e-01, 4.568394827360154620e-02, 2.746236157176686343e-01, -4.273826363489644509e-01, 1.438814185633378318e-01, -2.400371291191271128e-01, -6.956383852042867799e-01, 2.094794325494295506e-01, 2.545488637066698479e-01, 9.856850714008434655e-02
4.128017132235782816e-01, -3.205590724838310868e-01, 1.416469627599500070e-01, -1.875471955012240899e-01, 8.663995499519881044e-03, -1.805137394504759130e-01, 1.033994950194663254e-01, 3.244165940360821399e-02, -4.553651820450378973e-01, -5.739977125706841737e-02, 3.819260909626355782e-01, -3.182056699822008450e-01, 1.946732992481844948e-02, 2.607916496041474130e-01, 5.185200588535752164e-01, 6.049419294154754698e-03, 2.637293265916594298e-01, -4.105643546940851429e-01, 1.271277367481018772e-01, -2.479204239600796833e-01, -6.720877019776076988e-01, 1.674570797469403793e-01, 2.413025918799416858e-01, 3.555321896463267684e-02
4.120592495025278690e-01, -3.203437463494115400e-01, 1.415637861598940395e-01, -1.867103173437632824e-01, 8.793644067536436279e-03, -1.800781862091284657e-01, 1.028916171871478435e-01, 3.206930282412631672e-02, -4.545766071112555817e-01, -5.705939687507129848e-02, 3.811454547707256446e-01, -3.183356757291365691e-01, 1.931561556139634386e-02, 2.602729858695828624e-01, 5.189636815473001041e-01, 5.093240400938243290e-03, 2.634975116975942777e-01, -4.101599131672448162e-01, 1.266767758338713246e-01, -2.480553452191017749e-01, -6.715012299816642827e-01, 1.665029122298936348e-01, 2.410183575296427905e-01, 3.412472126038632730e-02
4.112692782221378240e-01, -3.201150459163056294e-01, 1.414754953140393845e-01, -1.858199392603979982e-01, 8.931646971123379311e-03, -1.796143778140717462e-01, 1.023506575912226102e-01, 3.167356248351022724e-02, -4.537371675727885911e-01, -5.669733895084148184e-02, 3.803153419083973308e-01, -3.184740243229655654e-01, 1.915494981141827729e-02, 2.597210407362803841e-01, 5.194348627782601202e-01, 4.076415793457966764e-03, 2.632506006864959724e-01, -4.097302455849350933e-01, 1.261964175869983162e-01, -2.481982996773158257e-01, -6.708764567095834019e-01, 1.654887490377731085e-01, 2.407159671208824736e-01, 3.260686836995514010e-02
4.104278803289054811e-01, -3.198718998087969889e-01, 1.413816936694736459e-01, -1.848716556768842112e-01, 9.078705248107788936e-03, -1.791199379097721811e-01, 1.017738274964770928e-01, 3.125254623121656583e-02, -4.528426134154452387e-01, -5.631182077905071137e-02, 3.794317180056324679e-01, -3.186213978006494640e-01, 1.898465510782867613e-02, 2.591330525967512899e-01, 5.199357773075212741e-01, 2.994008516567526427e-03, 2.629873068931856683e-01, -4.092733374160936188e-01, 1.256841908126564433e-01, -2.483498948160725861e-01, -6.702101276913752237e-01, 1.644097446751623948e-01, 2.403939168155230233e-01, 3.099250432976905292e-02
4.095307361753142139e-01, -3.196131295517757320e-01, 1.412819474539171449e-01, -1.838606123264817094e-01, 9.235593415562936767e-03, -1.785922412565405237e-01, 1.011580462181713574e-01, 3.080417214834380371e-02, -4.518882522588981154e-01, -5.590088590428772541e-02, 3.784901417938151824e-01, -3.187785457099516218e-01, 1.880399001135186349e-02, 2.585059749522040096e-01, 5.204688083224178197e-01, 1.840586640074657297e-03, 2.627062054353352938e-01, -4.087869757932792170e-01, 1.251373675254343065e-01, -2.485107941708585844e-01, -6.694986422538018456e-01, 1.632605705517702344e-01, 2.400505473389940581e-01, 2.927376896410010046e-02
4.085730783540596489e-01, -3.193374371020512581e-01, 1.411757817866597375e-01, -1.827814538201287531e-01, 9.403168384231410520e-03, -1.780283834884569816e-01, 1.004999057753102054e-01, 3.032614671327759845e-02, -4.508688958940108016e-01, -5.546237731799488757e-02, 3.774857180131324652e-01, -3.189462924639070995e-01, 1.861214230255820584e-02, 2.578364424076616812e-01, 5.210365695528548224e-01, 6.101667451268770687e-04, 2.624057157061275847e-01, -4.082687271986777944e-01, 1.245529322717050941e-01, -2.486817230454705929e-01, -6.687380103780538043e-01, 1.620353599921978138e-01, 2.396840253215540284e-01, 2.744201944513660965e-02
4.064546050212277106e-01, -3.187294143529094126e-01, 1.409420626924962339e-01, -1.803945225781513617e-01, 9.774277096012208219e-03, -1.767789716885878049e-01, 9.904104573472526096e-02, 2.927076830068583990e-02, -4.486116128856071916e-01, -5.449287315714296948e-02, 3.752661709187198324e-01, -3.193173009813279339e-01, 1.819125264911465589e-02, 2.563547332405974877e-01, 5.222880289592383152e-01, -2.108723235764622082e-03, 2.617393530187959172e-01, -4.071255882653748714e-01, 1.232575251988004272e-01, -2.490569145679568663e-01, -6.670511127743892210e-01, 1.593303176637105856e-01, 2.388731969570614677e-01, 2.340049165656527680e-02
... 246 more rows
